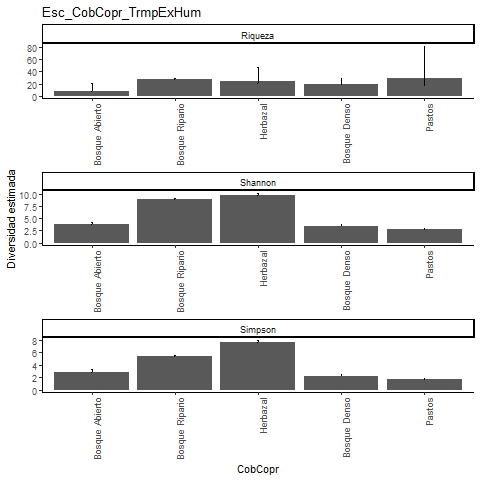

The data file committed next to this chart (first rows):
, Site, Diversity, Observed, Estimator, s.e., LCL, UCL, n, S.obs, SC
1, Bosque Abierto, Species richness, 7, 7.995, 2.225, 7.072, 20.72, 188, 7, 0.9895
2, Bosque Abierto, Shannon diversity, 3.734, 3.812, 0.23, 3.734, 4.264, 188, 7, 0.9895
3, Bosque Abierto, Simpson diversity, 2.824, 2.852, 0.238, 2.824, 3.319, 188, 7, 0.9895
4, Bosque Ripario, Species richness, 28, 28, 0.312, 28, 28.71, 4884, 28, 1
5, Bosque Ripario, Shannon diversity, 8.87, 8.895, 0.158, 8.87, 9.204, 4884, 28, 1
6, Bosque Ripario, Simpson diversity, 5.313, 5.318, 0.111, 5.313, 5.536, 4884, 28, 1
7, Herbazal, Species richness, 21, 24, 4.57, 21.35, 46.68, 1641, 21, 0.9982
8, Herbazal, Shannon diversity, 9.655, 9.727, 0.226, 9.655, 10.17, 1641, 21, 0.9982
9, Herbazal, Simpson diversity, 7.55, 7.58, 0.186, 7.55, 7.946, 1641, 21, 0.9982
10, Bosque Denso, Species richness, 17, 18.6, 2.158, 17.22, 28.77, 455, 17, 0.9913
11, Bosque Denso, Shannon diversity, 3.411, 3.485, 0.206, 3.411, 3.888, 455, 17, 0.9913
12, Bosque Denso, Simpson diversity, 2.256, 2.262, 0.115, 2.256, 2.487, 455, 17, 0.9913
13, Pastos, Species richness, 14, 28.97, 13.59, 17.28, 82.42, 583, 14, 0.9897
14, Pastos, Shannon diversity, 2.712, 2.775, 0.163, 2.712, 3.093, 583, 14, 0.9897
15, Pastos, Simpson diversity, 1.697, 1.699, 0.073, 1.697, 1.842, 583, 14, 0.9897
